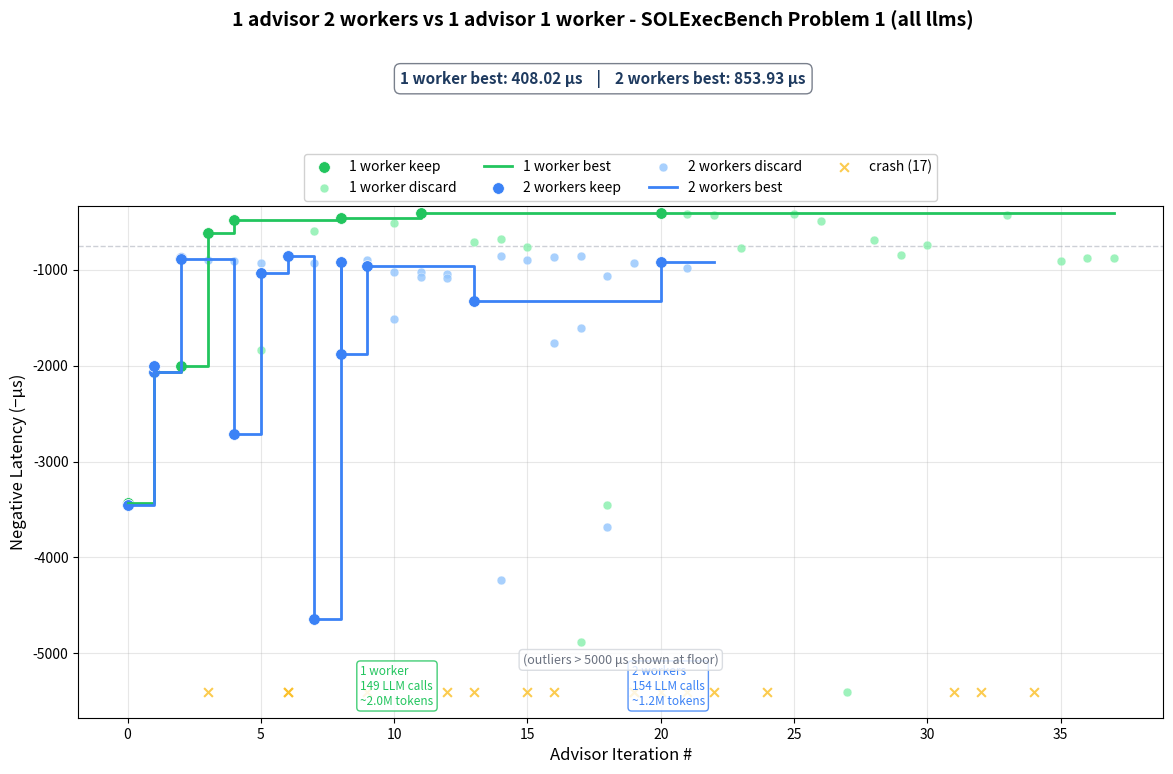

The script that saved this image: (Note: this script raises an exception after producing the figure.)
"""
Compare 1-advisor/2-worker vs 1-advisor/1-worker — SOLExecBench Problem 1 (attn_bwd).

Data sources:
  1 worker:  this repo, runs/20260630_210612_attn_bwd_starting_point_2_mil_tokens_workers_no_experiment_history/results.tsv
  2 workers: isaac9000/SOL-1-advisor-2-worker, attn_bwd/runs/20260630_205102_attn_bwd_starting_point_2worker_83min/results.tsv

Wall-clock timestamps are not available for the 2-worker run (no per-experiment
timestamps in its results.tsv/proposals.md/SKILLS.md — only an opaque global
trial counter "t=" that isn't real time), so the x-axis uses iteration #
(agent_iteration) instead.
"""
import matplotlib
matplotlib.use("Agg")
import matplotlib.pyplot as plt
import matplotlib.ticker as ticker

# ── 1 advisor / 1 worker (this repo, run 20260630_210612) ───────────────────
# Token usage: 1,750,781 input + 264,846 output = 2,015,627 total, 149 LLM calls
ONE_TOKENS = {"input": 1_750_781, "output": 264_846, "api_calls": 149}

ONE_RAW = [
    (0, 3430.17, "keep"),
    (1, 2064.97, "keep"),
    (2, 2007.59, "keep"),
    (3, 615.79, "keep"),
    (4, 487.13, "keep"),
    (5, 1833.86, "discard"),
    (6, 0.0, "crash"),
    (7, 601.48, "discard"),
    (8, 464.59, "keep"),
    (9, 0.0, "crash"),
    (10, 518.09, "discard"),
    (11, 413.4, "keep"),
    (12, 0.0, "crash"),
    (13, 713.14, "discard"),
    (14, 680.62, "discard"),
    (15, 764.63, "discard"),
    (16, 0.0, "crash"),
    (17, 4880.7, "discard"),
    (18, 3453.73, "discard"),
    (19, 0.0, "crash"),
    (20, 408.02, "keep"),
    (21, 421.82, "discard"),
    (22, 436.34, "discard"),
    (23, 770.47, "discard"),
    (24, 0.0, "crash"),
    (25, 421.75, "discard"),
    (26, 498.79, "discard"),
    (27, 5730.47, "discard"),
    (28, 690.75, "discard"),
    (29, 852.35, "discard"),
    (30, 744.5, "discard"),
    (31, 0.0, "crash"),
    (32, 0.0, "crash"),
    (33, 436.07, "discard"),
    (34, 0.0, "crash"),
    (35, 910.23, "discard"),
    (36, 882.62, "discard"),
    (37, 884.03, "discard"),
]
one_iters = [r[0] for r in ONE_RAW]
one_times = [r[1] for r in ONE_RAW]
one_kinds = [r[2] for r in ONE_RAW]

# ── 1 advisor / 2 workers (SOL-1-advisor-2-worker, run 20260630_205102) ─────
# Token usage: 991,859 input + 182,757 output = 1,174,616 total, 154 LLM calls
TWO_TOKENS = {"input": 991_859, "output": 182_757, "api_calls": 154}

TWO_RAW = [
    (0, 3454.83, "keep"),
    (0, 3454.83, "keep"),
    (1, 2072.2, "keep"),
    (1, 2001.95, "keep"),
    (2, 882.05, "keep"),
    (2, 892.84, "keep"),
    (3, 899.74, "discard"),
    (3, 0.0, "crash"),
    (4, 907.9, "discard"),
    (4, 2710.11, "keep"),
    (5, 928.89, "discard"),
    (5, 1039.0, "keep"),
    (6, 0.0, "crash"),
    (6, 853.93, "keep"),
    (7, 4640.14, "keep"),
    (7, 929.28, "discard"),
    (8, 1875.41, "keep"),
    (8, 920.17, "keep"),
    (9, 966.97, "keep"),
    (9, 896.97, "discard"),
    (10, 1024.93, "discard"),
    (10, 1517.5, "discard"),
    (11, 1025.91, "discard"),
    (11, 1081.28, "discard"),
    (12, 1044.3, "discard"),
    (12, 1084.89, "discard"),
    (13, 1326.46, "keep"),
    (13, 0.0, "crash"),
    (14, 4229.99, "discard"),
    (14, 857.7, "discard"),
    (15, 0.0, "crash"),
    (15, 899.07, "discard"),
    (16, 1769.64, "discard"),
    (16, 866.33, "discard"),
    (17, 1604.5, "discard"),
    (17, 862.97, "discard"),
    (18, 3680.36, "discard"),
    (18, 1065.79, "discard"),
    (19, 0.0, "crash"),
    (19, 928.01, "discard"),
    (20, 924.86, "keep"),
    (20, 0.0, "crash"),
    (21, 0.0, "crash"),
    (21, 981.0, "discard"),
    (22, 0.0, "crash"),
]
two_iters = [r[0] for r in TWO_RAW]
two_times = [r[1] for r in TWO_RAW]
two_kinds = [r[2] for r in TWO_RAW]


def best_step(iters, times, kinds):
    bx, by = [], []
    best = float("inf")
    for it, t, k in sorted(zip(iters, times, kinds)):
        if k == "keep" and t > 0:
            best = t
        if best < float("inf"):
            bx.append(it)
            by.append(best)
    return bx, by


one_bx, one_by = best_step(one_iters, one_times, one_kinds)
two_bx, two_by = best_step(two_iters, two_times, two_kinds)

one_best = min(t for t, k in zip(one_times, one_kinds) if k == "keep" and t > 0)
two_best = min(t for t, k in zip(two_times, two_kinds) if k == "keep" and t > 0)

# ── Y-axis (negative latency, clip outliers) ─────────────────────────────────
CLIP_US = 5000.0
all_valid = [t for t in one_times + two_times if 0 < t <= CLIP_US]
y_hi = -(min(all_valid) * 0.82)
y_lo = -(CLIP_US * 1.08)


def ny(t):
    return max(-t, y_lo) if t > 0 else y_lo


# ── Plot ──────────────────────────────────────────────────────────────────────
fig, ax = plt.subplots(figsize=(14, 8))
fig.subplots_adjust(top=0.75)

# ── 1 advisor / 1 worker — green ──────────────────────────────────────────────
one_kx = [it for it, k in zip(one_iters, one_kinds) if k == "keep"]
one_ky = [ny(t) for t, k in zip(one_times, one_kinds) if k == "keep"]
one_dx = [it for it, k in zip(one_iters, one_kinds) if k == "discard"]
one_dy = [ny(t) for t, k in zip(one_times, one_kinds) if k == "discard"]
one_cx = [it for it, k in zip(one_iters, one_kinds) if k == "crash"]

if one_kx:
    ax.scatter(one_kx, one_ky, c="#22c55e", s=70, zorder=5,
               edgecolors="white", linewidths=0.5, label="1 worker keep")
if one_dx:
    ax.scatter(one_dx, one_dy, c="#86efac", s=40, zorder=4,
               edgecolors="white", linewidths=0.3, alpha=0.8, label="1 worker discard")
if one_bx:
    ax.step(one_bx, [-t for t in one_by], where="post", color="#22c55e",
            linewidth=2, label="1 worker best", zorder=6)

# ── 1 advisor / 2 workers — blue ──────────────────────────────────────────────
two_kx = [it for it, k in zip(two_iters, two_kinds) if k == "keep"]
two_ky = [ny(t) for t, k in zip(two_times, two_kinds) if k == "keep"]
two_dx = [it for it, k in zip(two_iters, two_kinds) if k == "discard"]
two_dy = [ny(t) for t, k in zip(two_times, two_kinds) if k == "discard"]
two_cx = [it for it, k in zip(two_iters, two_kinds) if k == "crash"]

if two_kx:
    ax.scatter(two_kx, two_ky, c="#3b82f6", s=70, zorder=5,
               edgecolors="white", linewidths=0.5, label="2 workers keep")
if two_dx:
    ax.scatter(two_dx, two_dy, c="#93c5fd", s=40, zorder=4,
               edgecolors="white", linewidths=0.3, alpha=0.8, label="2 workers discard")
if two_bx:
    ax.step(two_bx, [-t for t in two_by], where="post", color="#3b82f6",
            linewidth=2, label="2 workers best", zorder=6)

# ── Crashes ───────────────────────────────────────────────────────────────────
all_cx = one_cx + two_cx
if all_cx:
    ax.scatter(all_cx, [y_lo] * len(all_cx), c="#fbbf24", s=40, zorder=3,
               marker="x", linewidths=1.5,
               label=f"crash ({len(all_cx)})", alpha=0.8)

ax.set_ylim(y_lo * 1.05, y_hi)
ax.yaxis.set_major_formatter(ticker.FormatStrFormatter("%.0f"))
ax.set_xlabel("Advisor Iteration #", fontsize=12)
ax.set_ylabel("Negative Latency (−μs)", fontsize=12)
ax.grid(True, alpha=0.3)

# ── Legend above the plot ─────────────────────────────────────────────────────
ax.legend(loc="lower center", bbox_to_anchor=(0.5, 1.01), ncol=4,
          framealpha=0.9, fontsize=10, borderaxespad=0)

# ── Best-time band ────────────────────────────────────────────────────────────
fig.text(
    0.5, 0.92,
    f"1 worker best: {one_best:.2f} μs    |    "
    f"2 workers best: {two_best:.2f} μs",
    ha="center", va="top", fontsize=11, fontweight="bold", color="#1e3a5f",
    bbox=dict(boxstyle="round,pad=0.4", facecolor="white",
              edgecolor="#6b7280", alpha=0.9),
)

# ── Title ─────────────────────────────────────────────────────────────────────
fig.text(
    0.5, 0.995,
    "1 advisor 2 workers vs 1 advisor 1 worker - SOLExecBench Problem 1 (all llms)",
    ha="center", va="top", fontsize=14, fontweight="bold",
)

# ── Token usage annotations ───────────────────────────────────────────────────
token_lines = [
    ("1 worker", "#22c55e", ONE_TOKENS, 0.26),
    ("2 workers", "#3b82f6", TWO_TOKENS, 0.51),
]
for label, color, tok, xfrac in token_lines:
    total = tok["input"] + tok["output"]
    total_disp = f"{total/1_000_000:.1f}M" if total >= 1_000_000 else f"{total/1_000:.0f}K"
    text = (
        f"{label}\n"
        f"{tok['api_calls']} LLM calls\n"
        f"~{total_disp} tokens"
    )
    ax.annotate(
        text,
        xy=(xfrac, 0.02), xycoords="axes fraction",
        ha="left", va="bottom", fontsize=8.5, color=color,
        bbox=dict(boxstyle="round,pad=0.3", facecolor="white",
                  edgecolor=color, alpha=0.85),
    )

# ── Outlier note ──────────────────────────────────────────────────────────────
ax.annotate(
    f"(outliers > {CLIP_US:.0f} μs shown at floor)",
    xy=(0.5, 0.10), xycoords="axes fraction",
    ha="center", va="bottom", fontsize=9, color="#6b7280",
    bbox=dict(boxstyle="round,pad=0.3", facecolor="white",
              edgecolor="#d1d5db", alpha=0.8),
)

# ── Baseline & SOL reference lines ────────────────────────────────────────────
ax.axhline(-756, color="#9ca3af", linewidth=1.0, linestyle="--", alpha=0.5,
           label="baseline ≈756 μs")
ax.axhline(-82, color="#10b981", linewidth=1.0, linestyle="--", alpha=0.5,
           label="SOL ≈82 μs")

out = "/workspace/SOL-1-advisor-token-fix/attn_bwd/comparison_2worker_vs_1worker.png"
fig.savefig(out, dpi=150, bbox_inches="tight")
plt.close(fig)
print(f"Saved {out}")
